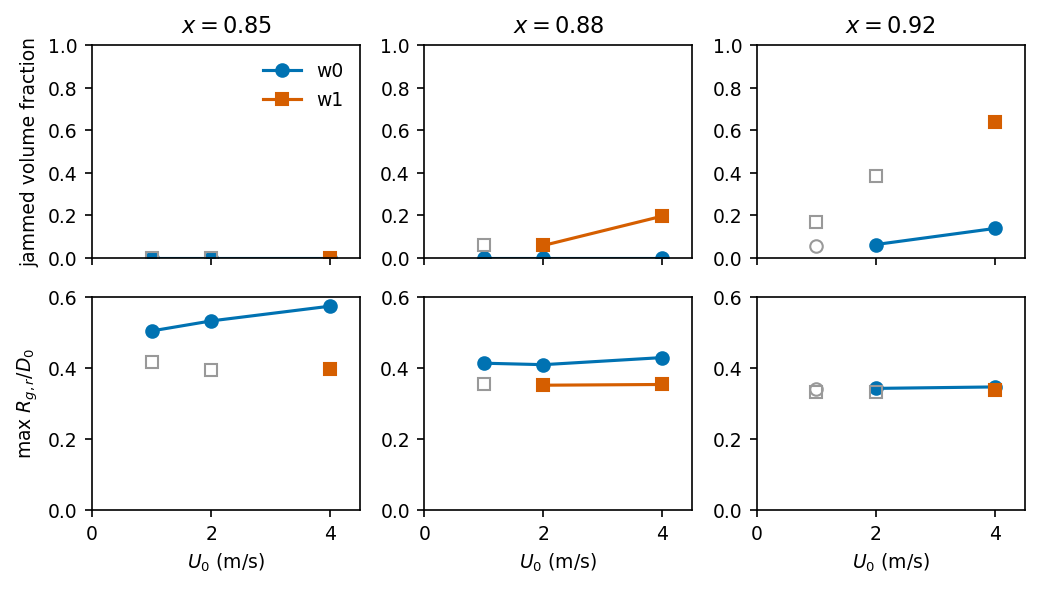

Values plotted in this chart, from the file beside it:
# K3_kmermap -- plotted data
# generated by make_figures.py at 2026-0…
# PREREG_KMERMAP: chi, sigma*, delta, JAM_FHAT from the clean mu_p 0.3 DEM; L9…
J, U0, beta, fm, healthy, prov, rc, rg, t, w, x
0.0, 1.0, 1.484, 0.2412, True, True, 0, 0.5043, 6, w0, 0.85
0.0, 2.0, 1.578, 0.647, True, True, 0, 0.5326, 6, w0, 0.85
0.0, 4.0, 1.703, 0.882, True, True, 0, 0.5742, 6, w0, 0.85
0.0, 1.0, 1.266, 0.4448, True, True, 0, 0.4133, 6, w0, 0.88
0.0, 2.0, 1.234, 0.7683, True, True, 0, 0.4092, 6, w0, 0.88
0.0, 4.0, 1.297, 0.918, True, True, 0, 0.4292, 6, w0, 0.88
0.05557, 1.0, 1.047, 0.5455, False, True, 0, 0.3409, 1.05, w0, 0.92
0.06215, 2.0, 1.047, 0.684, True, True, 0, 0.3423, 6, w0, 0.92
0.1378, 4.0, 1.078, 0.7653, True, True, 0, 0.3464, 6, w0, 0.92
0.0, 1.0, 1.266, 0.4894, False, True, 0, 0.4176, 1.825, w1, 0.85
0.0, 2.0, 1.203, 0.7972, False, True, 0, 0.3934, 2.7, w1, 0.85
0.0, 4.0, 1.203, 0.9161, True, True, 0, 0.3963, 6, w1, 0.85
0.05831, 1.0, 1.078, 0.6048, False, True, 0, 0.3544, 2.425, w1, 0.88
0.05793, 2.0, 1.078, 0.7416, True, True, 0, 0.3513, 6, w1, 0.88
0.1958, 4.0, 1.078, 0.8114, True, True, 0, 0.3534, 6, w1, 0.88
0.1664, 1.0, 1.016, 0.4711, False, True, 2, 0.331, 0.6, w1, 0.92
0.3859, 2.0, 1.016, 0.5574, False, True, 134, 0.3326, 0.85, w1, 0.92
0.6362, 4.0, 1.047, 0.6448, True, True, 0, 0.3366, 6, w1, 0.92
